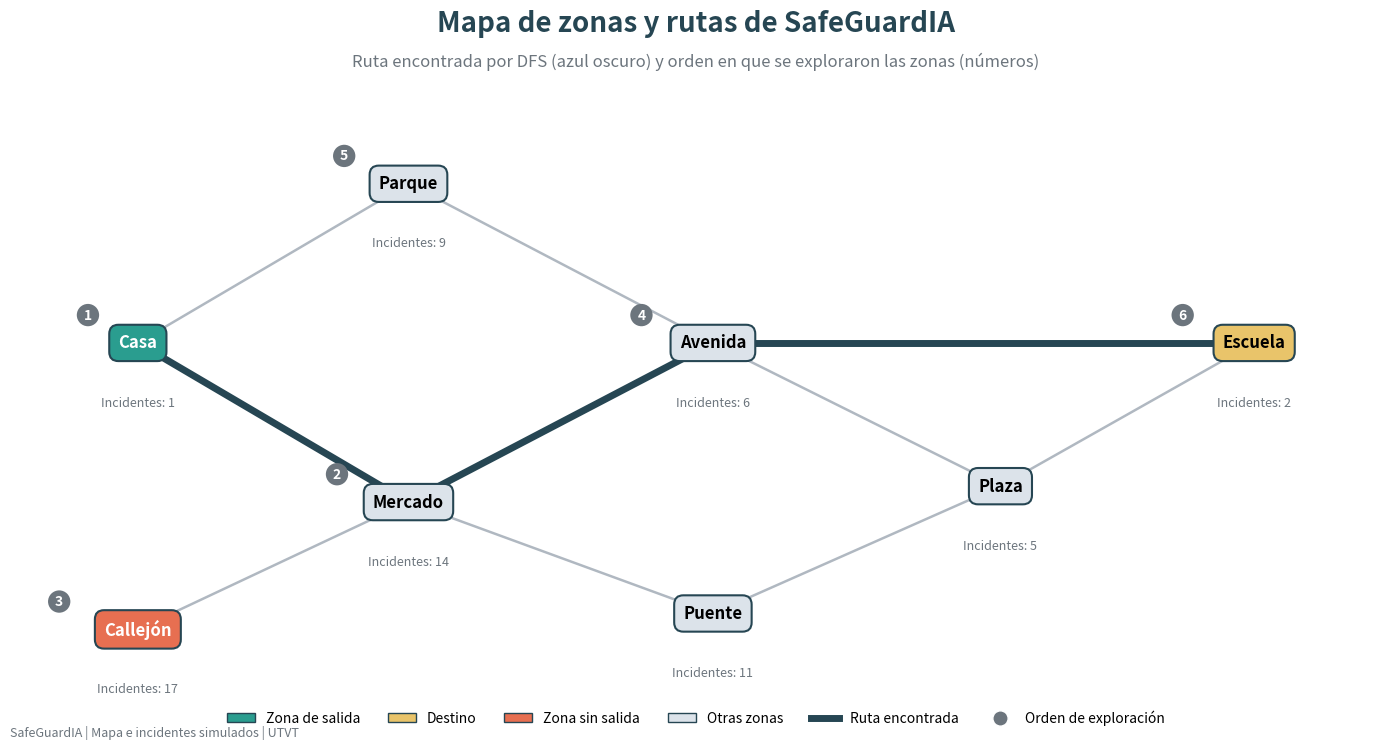
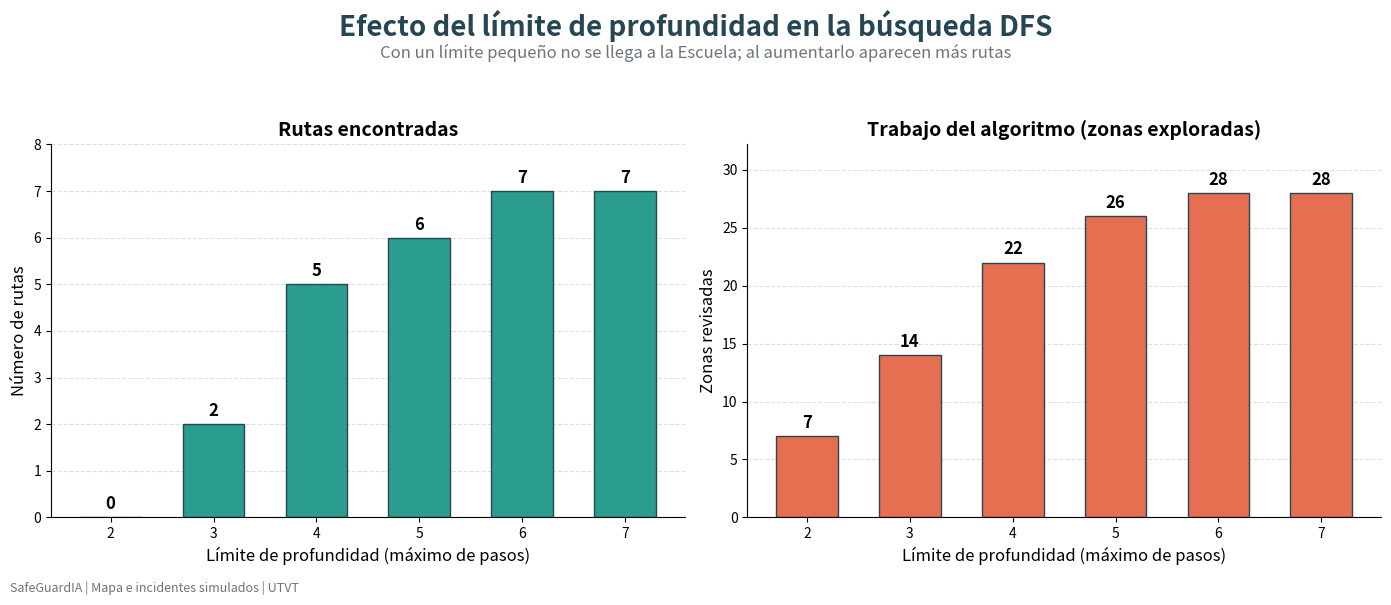
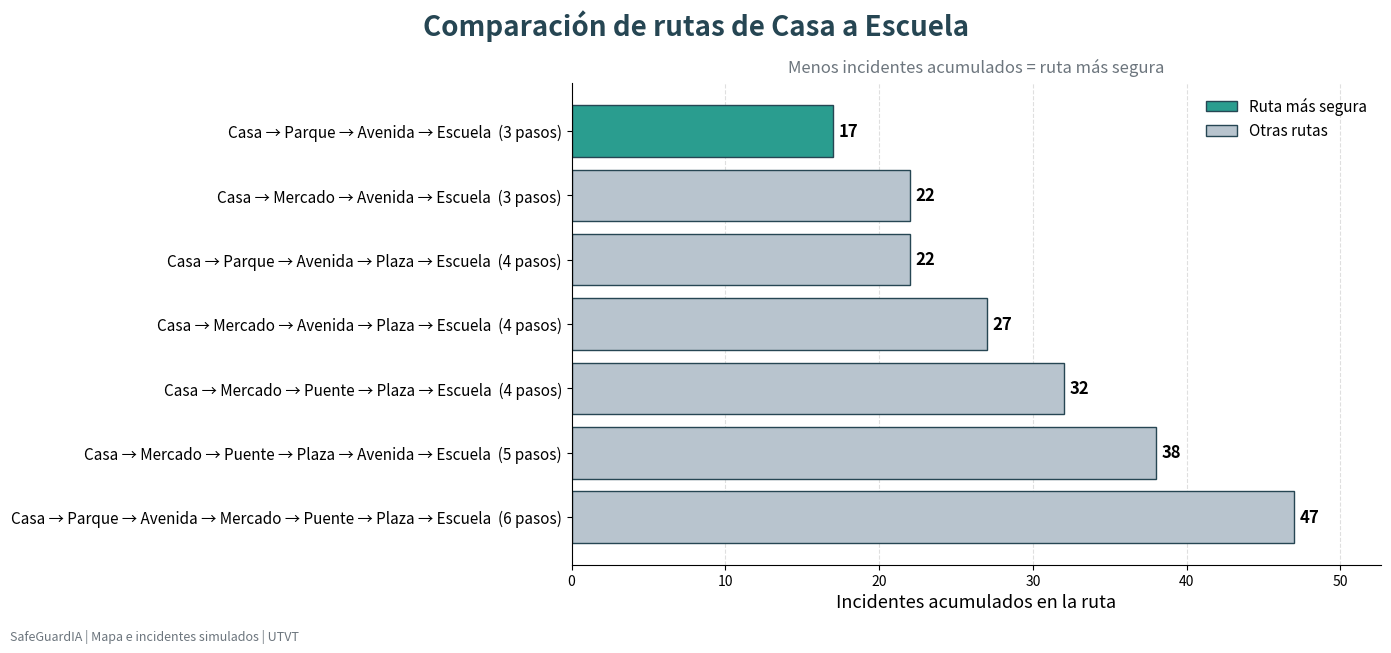

Write the Python code that produced these figures, in order.
# ============================================================
# BÚSQUEDA DFS Y BFS APLICADA A SAFEGUARDIA
# ============================================================
#
# IDEA DEL PROYECTO
# SafeGuardIA guarda los incidentes que reportan los usuarios.
# Aquí usamos esa información para buscar RUTAS entre zonas:
#
#   - Cada zona (Casa, Parque, Mercado...) es un "estado".
#   - Cada calle que conecta dos zonas es una conexión.
#   - Cada zona tiene un número de incidentes reportados.
#
# Como las calles se pueden recorrer en los dos sentidos
# (de Casa a Parque y de Parque a Casa), el mapa tiene CICLOS.
# Por eso es importante evitar que el algoritmo se quede
# dando vueltas.
#
# Con DFS y BFS respondemos:
#   - ¿Qué rutas existen de Casa a la Escuela?
#   - ¿Cuál es la más corta?
#   - ¿Cuál es la MÁS SEGURA (menos incidentes)?
#   - ¿Qué pasa si limito cuántos pasos puede dar la ruta?
#
# NOTA: el mapa y los incidentes son SIMULADOS. En la app
# real los números saldrían de la colección "incidentes"
# en MongoDB.
#
# SALIDAS DEL PROGRAMA
#   - Texto en pantalla con todo lo que pide la práctica.
#   - Grafica_Mapa_Rutas.png         (mapa y ruta encontrada)
#   - Grafica_Limite_Profundidad.png (efecto del límite)
#   - Grafica_Riesgo_Rutas.png       (incidentes por ruta)
# ============================================================

import sys
import matplotlib.pyplot as plt
from matplotlib.patches import Patch
from matplotlib.lines import Line2D

# Para que las flechas (→) se vean bien en la consola de Windows
sys.stdout.reconfigure(encoding="utf-8")


# ============================================================
# 1. EL MAPA (grafo con ciclos)
# ============================================================
# Cada zona indica a cuáles puede pasar.
# Las calles van en ambos sentidos, por eso cada conexión
# aparece dos veces (ida y vuelta) y eso forma ciclos, por ejemplo:
#   Casa → Parque → Avenida → Mercado → Casa
# "Callejón" es una zona sin salida (solo se puede regresar).

grafo = {
    "Casa":     ["Mercado", "Parque"],
    "Mercado":  ["Callejón", "Avenida", "Puente", "Casa"],
    "Parque":   ["Casa", "Avenida"],
    "Avenida":  ["Parque", "Escuela", "Plaza", "Mercado"],
    "Callejón": ["Mercado"],
    "Puente":   ["Mercado", "Plaza"],
    "Plaza":    ["Avenida", "Puente", "Escuela"],
    "Escuela":  ["Avenida", "Plaza"],
}

# Incidentes reportados en cada zona (simulados)
incidentes = {
    "Casa": 1, "Mercado": 14, "Parque": 9, "Avenida": 6,
    "Callejón": 17, "Puente": 11, "Plaza": 5, "Escuela": 2,
}

estado_inicial = "Casa"
estado_objetivo = "Escuela"


def flecha(lista):
    """Convierte una lista en texto: A → B → C"""
    return " → ".join(lista)


def linea(titulo):
    print("\n" + "=" * 62)
    print(titulo)
    print("=" * 62)


def riesgo(ruta):
    """Suma los incidentes de las zonas por las que pasa la ruta
    (sin contar la zona de salida)."""
    return sum(incidentes[zona] for zona in ruta[1:])


# ============================================================
# 2. DFS: ORDEN DE EXPLORACIÓN + CONTROL DE CICLOS
# ============================================================
# Esta versión se detiene en la PRIMERA ruta que encuentra.
#
# Usa dos estructuras:
#   visitados -> todas las zonas que ya se revisaron
#   camino    -> la ruta que se está siguiendo en este momento
#
# Antes de entrar a una zona se pregunta:
#   ¿ya la visité?  -> si sí, NO entro (así no hay ciclo infinito)

def dfs_primera_ruta(actual, objetivo, visitados, camino, orden, avisos):

    visitados.add(actual)       # la marco como visitada
    camino.append(actual)       # la agrego a la ruta actual
    orden.append(actual)        # la anoto en el orden de exploración

    if actual == objetivo:      # ¿llegué?
        return camino.copy()

    for vecino in grafo[actual]:

        if vecino in visitados:
            # Aquí se evita el ciclo
            if vecino in camino:
                avisos.append(f"CICLO detectado: {actual} → {vecino} "
                              f"({vecino} ya está en la ruta actual)")
            else:
                avisos.append(f"Omitido: {actual} → {vecino} "
                              f"({vecino} ya fue explorado antes)")
            continue

        resultado = dfs_primera_ruta(vecino, objetivo, visitados,
                                     camino, orden, avisos)
        if resultado:
            return resultado

    # BACKTRACKING: desde aquí no se llegó al objetivo,
    # así que regreso un paso.
    camino.pop()
    return None


# ============================================================
# 3. DFS: TODAS LAS RUTAS + LÍMITE DE PROFUNDIDAD
# ============================================================
# Ahora NO nos detenemos en la primera ruta.
#
# Para encontrar todas las rutas, una zona puede aparecer en
# varias rutas distintas. Por eso aquí solo evitamos repetir
# zonas DENTRO de la misma ruta (conjunto "en_esta_ruta").
# Al hacer backtracking, la zona sale de ese conjunto.
#
# LÍMITE DE PROFUNDIDAD:
# profundidad = cuántos pasos llevo desde el inicio.
# Si llego al límite y aún no estoy en el objetivo,
# corto esa rama y regreso.

def dfs_todas_las_rutas(actual, objetivo, limite, camino, en_esta_ruta,
                        rutas, orden, avisos, cortes):

    camino.append(actual)
    en_esta_ruta.add(actual)
    orden.append(actual)

    profundidad = len(camino) - 1

    if actual == objetivo:
        # Encontré una ruta: la guardo y sigo buscando otras
        rutas.append(camino.copy())

    elif profundidad >= limite:
        # Llegué al límite: no sigo por esta rama
        cortes.append(f"{actual} (profundidad {profundidad})")

    else:
        for vecino in grafo[actual]:
            if vecino in en_esta_ruta:
                avisos.append(f"CICLO evitado: {actual} → {vecino}")
            else:
                dfs_todas_las_rutas(vecino, objetivo, limite, camino,
                                    en_esta_ruta, rutas, orden,
                                    avisos, cortes)

    # BACKTRACKING: quito la zona para probar otro camino
    camino.pop()
    en_esta_ruta.remove(actual)


def buscar_todas(limite):
    """Ejecuta la búsqueda de todas las rutas y regresa los resultados."""
    rutas, orden, avisos, cortes = [], [], [], []
    dfs_todas_las_rutas(estado_inicial, estado_objetivo, limite,
                        [], set(), rutas, orden, avisos, cortes)
    return {"rutas": rutas, "orden": orden,
            "avisos": avisos, "cortes": cortes}


# ============================================================
# 4. BFS (BÚSQUEDA EN ANCHURA)
# ============================================================
# BFS revisa primero todas las zonas cercanas y luego las
# más lejanas, por eso siempre encuentra la ruta con MENOS PASOS.

def bfs(inicio, objetivo, limite):

    cola = [[inicio]]
    visitados = {inicio}
    orden, avisos, cortes = [], [], []

    while cola:
        camino = cola.pop(0)
        actual = camino[-1]
        orden.append(actual)

        if actual == objetivo:
            return camino, orden, avisos, cortes

        if len(camino) - 1 >= limite:
            cortes.append(f"{actual} (profundidad {len(camino) - 1})")
            continue

        for vecino in grafo[actual]:
            if vecino in visitados:
                avisos.append(f"Omitido: {actual} → {vecino} (ya visitado)")
            else:
                visitados.add(vecino)
                cola.append(camino + [vecino])

    return None, orden, avisos, cortes


# ============================================================
# 5. GRÁFICAS
# ============================================================

# Paleta coherente (misma en todas las gráficas)
COLOR_INICIO = "#2A9D8F"     # verde azulado
COLOR_OBJETIVO = "#E9C46A"   # amarillo
COLOR_RECHAZO = "#E76F51"    # rojo anaranjado
COLOR_NORMAL = "#DCE3EA"     # gris claro
COLOR_RUTA = "#264653"       # azul oscuro
COLOR_LINEA = "#B0B8C1"      # gris
COLOR_GRIS = "#6C757D"

# Posición de cada zona en el dibujo
posiciones = {
    "Casa":     (0, 0),
    "Mercado":  (3.2, -2),
    "Parque":   (3.2, 2),
    "Avenida":  (6.8, 0),
    "Callejón": (0, -3.6),
    "Puente":   (6.8, -3.4),
    "Plaza":    (10.2, -1.8),
    "Escuela":  (13.2, 0),
}


def dibujar_mapa(ruta, orden, archivo, subtitulo):
    """Dibuja el mapa, resalta la ruta y numera el orden de exploración."""

    fig, ax = plt.subplots(figsize=(14, 7.5))

    # --- Calles (una línea por conexión) ---
    dibujadas = set()
    for origen, destinos in grafo.items():
        for destino in destinos:
            par = frozenset((origen, destino))
            if par in dibujadas:
                continue
            dibujadas.add(par)

            es_ruta = (origen in ruta and destino in ruta and
                       abs(ruta.index(origen) - ruta.index(destino)) == 1)
            (x1, y1), (x2, y2) = posiciones[origen], posiciones[destino]
            ax.plot([x1, x2], [y1, y2],
                    color=COLOR_RUTA if es_ruta else COLOR_LINEA,
                    linewidth=5 if es_ruta else 1.8, zorder=1,
                    solid_capstyle="round")

    # --- Zonas (cajas) ---
    for nombre, (x, y) in posiciones.items():
        if nombre == estado_inicial:
            color = COLOR_INICIO
        elif nombre == estado_objetivo:
            color = COLOR_OBJETIVO
        elif nombre == "Callejón":
            color = COLOR_RECHAZO
        else:
            color = COLOR_NORMAL

        ax.text(x, y, nombre, ha="center", va="center", fontsize=12,
                fontweight="bold", zorder=3,
                color="white" if nombre in (estado_inicial, "Callejón")
                else "black",
                bbox=dict(boxstyle="round,pad=0.55", fc=color,
                          ec=COLOR_RUTA, lw=1.5))

        # Incidentes reportados en la zona
        ax.text(x, y - 0.75, f"Incidentes: {incidentes[nombre]}",
                ha="center", va="center", fontsize=9, color=COLOR_GRIS,
                zorder=3)

        # Número del orden en que DFS exploró la zona
        if nombre in orden:
            mitad = len(nombre) * 0.085 + 0.25   # mitad del ancho de la caja
            ax.text(x - mitad, y + 0.35, str(orden.index(nombre) + 1),
                    ha="center", va="center", fontsize=10,
                    fontweight="bold", color="white", zorder=4,
                    bbox=dict(boxstyle="circle,pad=0.3", fc=COLOR_GRIS,
                              ec="none"))

    # --- Leyenda ---
    elementos = [
        Patch(fc=COLOR_INICIO, ec=COLOR_RUTA, label="Zona de salida"),
        Patch(fc=COLOR_OBJETIVO, ec=COLOR_RUTA, label="Destino"),
        Patch(fc=COLOR_RECHAZO, ec=COLOR_RUTA, label="Zona sin salida"),
        Patch(fc=COLOR_NORMAL, ec=COLOR_RUTA, label="Otras zonas"),
        Line2D([0], [0], color=COLOR_RUTA, lw=5, label="Ruta encontrada"),
        Line2D([0], [0], marker="o", color="w", markerfacecolor=COLOR_GRIS,
               markersize=11, label="Orden de exploración"),
    ]
    ax.legend(handles=elementos, loc="lower center", ncol=6, fontsize=10,
              frameon=False, bbox_to_anchor=(0.5, -0.02))

    ax.set_xlim(-1.5, 14.7)
    ax.set_ylim(-4.8, 3.4)
    ax.axis("off")

    fig.suptitle("Mapa de zonas y rutas de SafeGuardIA",
                 fontsize=20, fontweight="bold", y=0.98,
                 color=COLOR_RUTA)
    ax.set_title(subtitulo, fontsize=12, color=COLOR_GRIS, pad=4)
    fig.text(0.01, 0.01,
             "SafeGuardIA | Mapa e incidentes simulados | UTVT",
             fontsize=9, color=COLOR_GRIS)

    plt.tight_layout()
    plt.savefig(archivo, dpi=200, bbox_inches="tight")
    plt.close()


def grafica_limites(resultados, archivo):
    """Muestra cómo cambia la búsqueda según el límite de profundidad."""

    limites = [r[0] for r in resultados]
    n_rutas = [r[1] for r in resultados]
    n_nodos = [r[2] for r in resultados]

    fig, (ax1, ax2) = plt.subplots(1, 2, figsize=(14, 6))

    # --- Izquierda: rutas encontradas ---
    barras = ax1.bar(limites, n_rutas, color=COLOR_INICIO,
                     edgecolor=COLOR_RUTA, width=0.6)
    ax1.bar_label(barras, fontsize=12, fontweight="bold", padding=3)
    ax1.set_title("Rutas encontradas", fontsize=14, fontweight="bold")
    ax1.set_ylabel("Número de rutas", fontsize=12)
    ax1.set_ylim(0, max(n_rutas) + 1)
    ax1.set_yticks(range(0, max(n_rutas) + 2))   # solo números enteros

    # --- Derecha: zonas exploradas ---
    barras = ax2.bar(limites, n_nodos, color=COLOR_RECHAZO,
                     edgecolor=COLOR_RUTA, width=0.6)
    ax2.bar_label(barras, fontsize=12, fontweight="bold", padding=3)
    ax2.set_title("Trabajo del algoritmo (zonas exploradas)",
                  fontsize=14, fontweight="bold")
    ax2.set_ylabel("Zonas revisadas", fontsize=12)
    ax2.set_ylim(0, max(n_nodos) * 1.15)

    for ax in (ax1, ax2):
        ax.set_xlabel("Límite de profundidad (máximo de pasos)", fontsize=12)
        ax.set_xticks(limites)
        ax.grid(axis="y", linestyle="--", alpha=0.4)
        ax.set_axisbelow(True)
        ax.spines["top"].set_visible(False)
        ax.spines["right"].set_visible(False)

    fig.suptitle("Efecto del límite de profundidad en la búsqueda DFS",
                 fontsize=20, fontweight="bold", color=COLOR_RUTA)
    fig.text(0.5, 0.90,
             "Con un límite pequeño no se llega a la Escuela; "
             "al aumentarlo aparecen más rutas",
             ha="center", fontsize=12, color=COLOR_GRIS)
    fig.text(0.01, 0.01,
             "SafeGuardIA | Mapa e incidentes simulados | UTVT",
             fontsize=9, color=COLOR_GRIS)

    plt.tight_layout(rect=(0, 0.03, 1, 0.9))
    plt.savefig(archivo, dpi=200, bbox_inches="tight")
    plt.close()


def grafica_riesgo(rutas, archivo):
    """Compara las rutas encontradas según sus incidentes acumulados."""

    # Ordenadas de la más segura a la menos segura
    ordenadas = sorted(rutas, key=riesgo)
    etiquetas = [f"{flecha(r)}  ({len(r) - 1} pasos)" for r in ordenadas]
    valores = [riesgo(r) for r in ordenadas]
    colores = [COLOR_INICIO if i == 0 else "#B8C4CE"
               for i in range(len(ordenadas))]

    fig, ax = plt.subplots(figsize=(14, 6.5))

    barras = ax.barh(etiquetas, valores, color=colores,
                     edgecolor=COLOR_RUTA)
    ax.bar_label(barras, fontsize=12, fontweight="bold", padding=4)
    ax.invert_yaxis()    # la más segura queda arriba

    ax.set_xlabel("Incidentes acumulados en la ruta", fontsize=13)
    ax.set_xlim(0, max(valores) * 1.12)
    ax.tick_params(axis="y", labelsize=11)
    ax.grid(axis="x", linestyle="--", alpha=0.4)
    ax.set_axisbelow(True)
    ax.spines["top"].set_visible(False)
    ax.spines["right"].set_visible(False)

    ax.legend(handles=[
        Patch(fc=COLOR_INICIO, ec=COLOR_RUTA, label="Ruta más segura"),
        Patch(fc="#B8C4CE", ec=COLOR_RUTA, label="Otras rutas"),
    ], loc="upper right", frameon=False, fontsize=11)

    fig.suptitle("Comparación de rutas de Casa a Escuela",
                 fontsize=20, fontweight="bold", color=COLOR_RUTA)
    ax.set_title("Menos incidentes acumulados = ruta más segura",
                 fontsize=12, color=COLOR_GRIS, pad=8)
    fig.text(0.01, 0.01,
             "SafeGuardIA | Mapa e incidentes simulados | UTVT",
             fontsize=9, color=COLOR_GRIS)

    plt.tight_layout(rect=(0, 0.03, 1, 1))
    plt.savefig(archivo, dpi=200, bbox_inches="tight")
    plt.close()


# ============================================================
# 6. EJECUCIÓN Y RESULTADOS
# ============================================================

# ---------- PARTE A: DFS (primera ruta, orden y ciclos) ----------

linea("PARTE A. DFS: ORDEN DE EXPLORACIÓN Y CONTROL DE CICLOS")

visitados_a, camino_a, orden_a, avisos_a = set(), [], [], []
ruta_a = dfs_primera_ruta(estado_inicial, estado_objetivo,
                          visitados_a, camino_a, orden_a, avisos_a)

print("Orden de exploración (zonas exploradas):")
print(flecha(orden_a))

print("\nRuta encontrada:")
print(flecha(ruta_a) if ruta_a else "No se encontró una ruta.")

print(f"\nZonas visitadas: {len(visitados_a)} de {len(grafo)}")
print(", ".join(sorted(visitados_a)))

print("\nMecanismo contra ciclos infinitos: el conjunto 'visitados'.")
print("Antes de entrar a una zona se revisa si ya está ahí.")
print("Avisos generados durante la búsqueda:")
for aviso in avisos_a:
    print("  -", aviso)

print("\nOjo: la ruta encontrada NO es igual a las zonas exploradas.")
extra = [n for n in orden_a if n not in ruta_a]
print("Se exploraron, pero no forman parte de la ruta:",
      ", ".join(extra) if extra else "ninguna")


# ---------- PARTE B: BFS ----------

linea("PARTE B. BFS: RUTA CON MENOS PASOS")

ruta_b, orden_b, avisos_b, cortes_b = bfs(estado_inicial,
                                          estado_objetivo, limite=10)
print("Orden de exploración:")
print(flecha(orden_b))
print("\nRuta encontrada:")
print(flecha(ruta_b))
print(f"\nPasos DFS: {len(ruta_a) - 1}  |  Pasos BFS: {len(ruta_b) - 1}")
if len(ruta_a) > len(ruta_b):
    print("DFS encontró una ruta más larga: se queda con la primera")
    print("que prueba. BFS siempre encuentra la de menos pasos.")
else:
    print("Aquí coinciden, pero solo BFS garantiza la ruta con menos")
    print("pasos; DFS se queda con la primera que prueba.")


# ---------- PARTE C: DFS todas las rutas + límite ----------

linea("PARTE C. DFS: TODAS LAS RUTAS CON LÍMITE DE PROFUNDIDAD")

LIMITE = 6
res = buscar_todas(LIMITE)

print(f"Límite de profundidad: {LIMITE}\n")
for numero, ruta in enumerate(res["rutas"], start=1):
    print(f"Ruta {numero} ({len(ruta) - 1} pasos, "
          f"{riesgo(ruta)} incidentes):")
    print(flecha(ruta), "\n")

print(f"Total de rutas encontradas: {len(res['rutas'])}")
print("\nOrden de exploración (puede repetir zonas porque se")
print("prueban rutas distintas):")
print(flecha(res["orden"]))
print(f"\nCiclos evitados: {len(res['avisos'])}")
print(f"Ramas cortadas por el límite: {len(res['cortes'])}")


# ---------- PARTE D: probar varios límites ----------

linea("PARTE D. PRUEBA CON DIFERENTES LÍMITES DE PROFUNDIDAD")

resultados = []
for lim in [2, 3, 4, 5, 6, 7]:
    r = buscar_todas(lim)
    resultados.append((lim, len(r["rutas"]), len(r["orden"])))
    print(f"\nLímite {lim}: {len(r['rutas'])} ruta(s), "
          f"{len(r['cortes'])} rama(s) cortada(s)")
    for ruta in r["rutas"]:
        print("   ", flecha(ruta))

print("\nConclusión: con límite 2 no se llega a la Escuela; al subir")
print("el límite aparecen más rutas hasta que ya están todas.")


# ---------- PARTE E: ¿la más corta es la más segura? ----------

linea("PARTE E. RUTA MÁS CORTA VS. RUTA MÁS SEGURA")

todas = res["rutas"]
mas_segura = min(todas, key=riesgo)

print(f"Ruta más corta (BFS):  {flecha(ruta_b)}")
print(f"   {len(ruta_b) - 1} pasos, {riesgo(ruta_b)} incidentes\n")
print(f"Ruta más segura:       {flecha(mas_segura)}")
print(f"   {len(mas_segura) - 1} pasos, {riesgo(mas_segura)} incidentes\n")

if riesgo(mas_segura) < riesgo(ruta_b):
    print("La ruta más corta NO es la más segura. Por eso conviene")
    print("buscar TODAS las rutas y no quedarse con la primera.")
else:
    print("En este caso la ruta más corta también es la más segura.")


# ---------- GRÁFICAS ----------

dibujar_mapa(ruta_a, orden_a, "Grafica_Mapa_Rutas.png",
             "Ruta encontrada por DFS (azul oscuro) y orden en que "
             "se exploraron las zonas (números)")
grafica_limites(resultados, "Grafica_Limite_Profundidad.png")
grafica_riesgo(todas, "Grafica_Riesgo_Rutas.png")


# ============================================================
# 7. RESUMEN PARA LA ENTREGA
# ============================================================

linea("RESUMEN")
print("Orden de exploración ......... Partes A, B y C")
print("Zonas visitadas .............. Parte A (conjunto 'visitados')")
print("Ruta o rutas encontradas ..... Partes A, B, C y E")
print("Control de ciclos ............ 'visitados' y 'en_esta_ruta'")
print(f"Límite de profundidad ........ {LIMITE} (probado de 2 a 7)")
print("Integración en el proyecto ... Rutas entre zonas con incidentes")
print("\nImágenes generadas:")
print("  - Grafica_Mapa_Rutas.png")
print("  - Grafica_Limite_Profundidad.png")
print("  - Grafica_Riesgo_Rutas.png")
